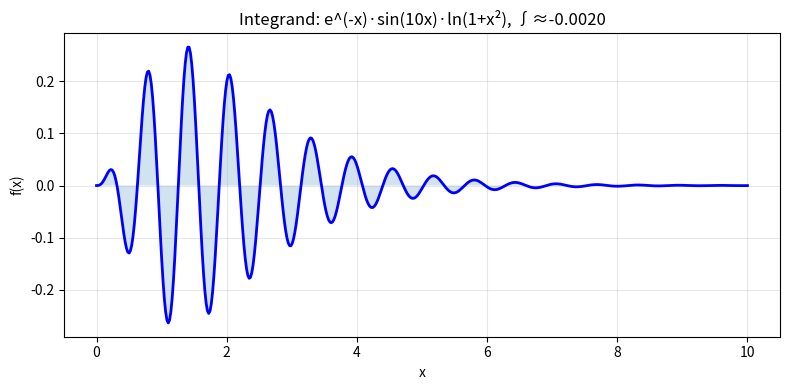
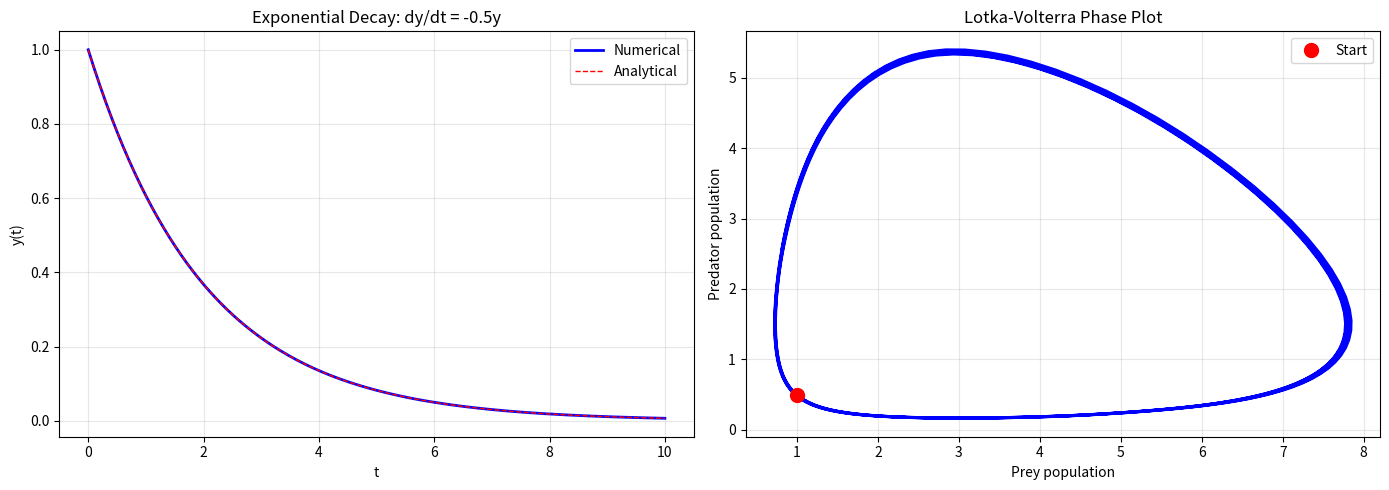
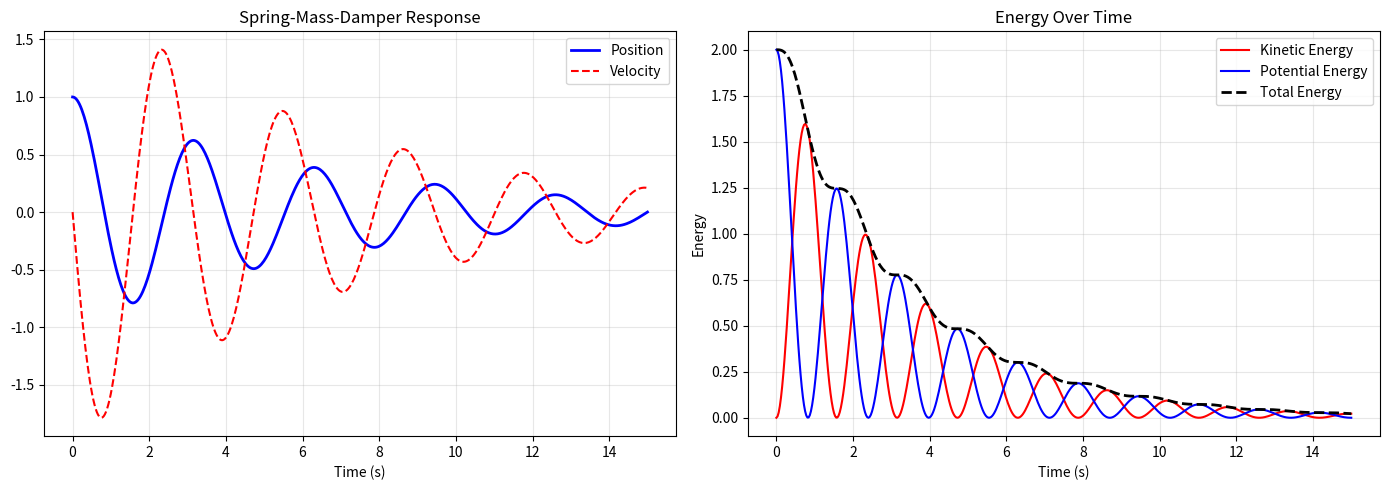
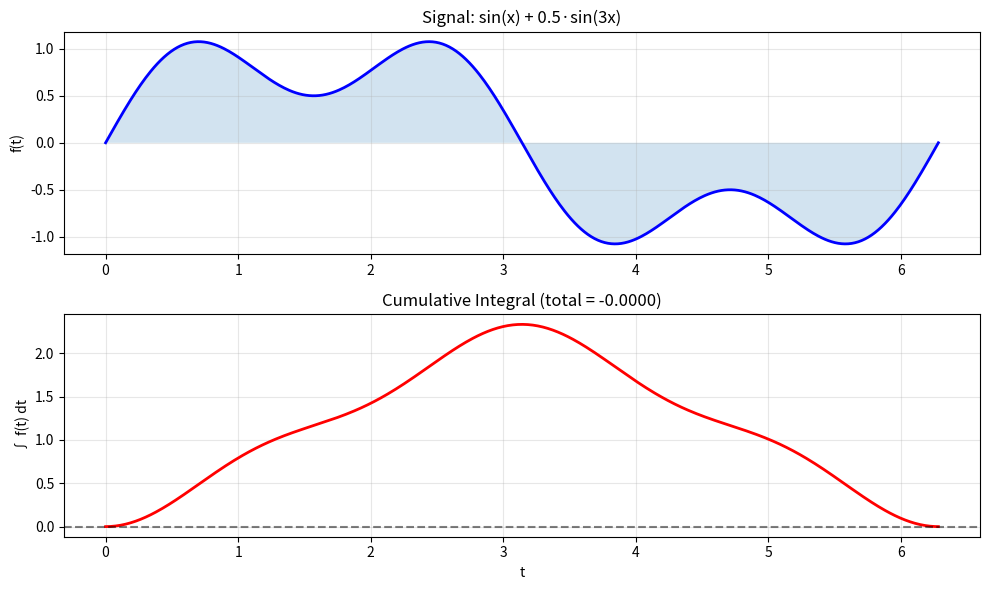

Source code (Python) for these figures, in order:
"""
05 - SciPy Integration
=======================
SciPy provides powerful numerical integration tools for computing
definite integrals, solving ODEs, and more.

Topics:
- scipy.integrate.quad for single integrals
- dblquad for double integrals
- solve_ivp for initial value problems (ODEs)
- Cumulative trapezoid integration
"""

import numpy as np
import matplotlib
matplotlib.use("Agg")
import matplotlib.pyplot as plt
from scipy import integrate

# ============================================================
# Example 1: Definite Integration with quad
# ============================================================
print("=" * 60)
print("Example 1: Definite Integration with quad()")
print("=" * 60)

# Integrate sin(x) from 0 to pi — exact answer is 2
result, error = integrate.quad(np.sin, 0, np.pi)
print(f"Integral from 0 to pi of sin(x) dx")
print(f"  Numerical: {result:.10f}")
print(f"  Exact:     2.0")
print(f"  Error est: {error:.2e}")

# Integrate x^2 from 0 to 1 — exact answer is 1/3
result2, err2 = integrate.quad(lambda x: x**2, 0, 1)
print(f"\nIntegral from 0 to 1 of x^2 dx")
print(f"  Numerical: {result2:.10f}")
print(f"  Exact:     {1/3:.10f}")
print(f"  Error est: {err2:.2e}")

# Gaussian integral: exp(-x^2) from -inf to inf = sqrt(pi)
result3, err3 = integrate.quad(lambda x: np.exp(-x**2), -np.inf, np.inf)
print(f"\nIntegral from -inf to inf of exp(-x^2) dx")
print(f"  Numerical: {result3:.10f}")
print(f"  Exact:     {np.sqrt(np.pi):.10f}")
print(f"  Error est: {err3:.2e}")

# More complex integrand
def complicated(x):
    return np.exp(-x) * np.sin(10 * x) * np.log(1 + x**2)

result4, err4 = integrate.quad(complicated, 0, 10)
print(f"\nIntegral from 0 to 10 of e^(-x)*sin(10x)*ln(1+x^2) dx")
print(f"  Result:  {result4:.10f}")
print(f"  Error:   {err4:.2e}")

# Plot the integrand
x = np.linspace(0, 10, 500)
y = complicated(x)
fig, ax = plt.subplots(figsize=(8, 4))
ax.plot(x, y, "b-", linewidth=2)
ax.fill_between(x, y, alpha=0.2)
ax.set_title(f"Integrand: e^(-x)·sin(10x)·ln(1+x²), ∫≈{result4:.4f}")
ax.set_xlabel("x")
ax.set_ylabel("f(x)")
ax.grid(True, alpha=0.3)
plt.tight_layout()
plt.savefig("scipy_05_quad.png", dpi=100)
print("Plot saved: scipy_05_quad.png")

# ============================================================
# Example 2: Double Integration with dblquad
# ============================================================
print("\n" + "=" * 60)
print("Example 2: Double Integration with dblquad()")
print("=" * 60)

# Integrate f(x,y) = x^2 + y^2 over the unit square [0,1]x[0,1]
def integrand_2d(y, x):
    return x**2 + y**2

# Note: dblquad signature is dblquad(func, a, b, gfun, hfun)
# where func(y, x), a,b are x limits, gfun,hfun are y limits
result_2d, error_2d = integrate.dblquad(
    integrand_2d,
    0, 1,       # x limits
    0, 1        # y limits (functions of x, here constants)
)

# Exact: ∫∫ (x² + y²) dx dy = 2/3
exact_2d = 2/3
print(f"Double integral of (x^2 + y^2) dx dy over [0,1]x[0,1]")
print(f"  Numerical: {result_2d:.10f}")
print(f"  Exact:     {exact_2d:.10f}")
print(f"  Error est: {error_2d:.2e}")

# Circular region: x² + y² <= 1
def circular_integrand(y, x):
    return np.sqrt(x**2 + y**2)

def y_lower(x):
    return -np.sqrt(max(0, 1 - x**2))

def y_upper(x):
    return np.sqrt(max(0, 1 - x**2))

result_circ, err_circ = integrate.dblquad(
    circular_integrand, -1, 1, y_lower, y_upper
)
print(f"\nDouble integral of sqrt(x^2+y^2) dx dy over unit disk")
print(f"  Result: {result_circ:.6f}")
print(f"  (Volume under cone over unit circle)")

# ============================================================
# Example 3: Solving ODEs with solve_ivp
# ============================================================
print("\n" + "=" * 60)
print("Example 3: Solving Ordinary Differential Equations")
print("=" * 60)

# --- Example 3a: Simple exponential decay ---
# dy/dt = -k*y, y(0) = y0  =>  y(t) = y0 * exp(-k*t)
def decay(t, y, k=0.5):
    return -k * y[0]

sol = integrate.solve_ivp(
    decay, [0, 10], [1.0],
    args=(0.5,), t_eval=np.linspace(0, 10, 200),
    dense_output=True
)

print("Exponential decay: dy/dt = -0.5y, y(0) = 1")
print(f"  t=0:  numerical={sol.y[0][0]:.4f}, analytical={np.exp(0):.4f}")
idx_5 = np.argmin(np.abs(sol.t - 5))
print(f"  t=5:  numerical={sol.y[0][idx_5]:.4f}, analytical={np.exp(-2.5):.4f}")
print(f"  t=10: numerical={sol.y[0][-1]:.4f}, analytical={np.exp(-5):.4f}")

# --- Example 3b: Lotka-Volterra (predator-prey) ---
def lotka_volterra(t, z, a=1.5, b=1.0, c=3.0, d=1.0):
    x, y = z  # x=prey, y=predator
    dxdt = a*x - b*x*y
    dydt = -c*y + d*x*y
    return [dxdt, dydt]

sol_lv = integrate.solve_ivp(
    lotka_volterra, [0, 20], [1.0, 0.5],
    args=(1.5, 1.0, 3.0, 1.0),
    t_eval=np.linspace(0, 20, 1000),
    dense_output=True
)

print(f"\nLotka-Volterra predator-prey model:")
print(f"  Prey  range: [{sol_lv.y[0].min():.2f}, {sol_lv.y[0].max():.2f}]")
print(f"  Predator range: [{sol_lv.y[1].min():.2f}, {sol_lv.y[1].max():.2f}]")

# Plot ODE solutions
fig, axes = plt.subplots(1, 2, figsize=(14, 5))

axes[0].plot(sol.t, sol.y[0], "b-", linewidth=2, label="Numerical")
t_fine = np.linspace(0, 10, 200)
axes[0].plot(t_fine, np.exp(-0.5 * t_fine), "r--", linewidth=1, label="Analytical")
axes[0].set_title("Exponential Decay: dy/dt = -0.5y")
axes[0].set_xlabel("t")
axes[0].set_ylabel("y(t)")
axes[0].legend()
axes[0].grid(True, alpha=0.3)

axes[1].plot(sol_lv.y[0], sol_lv.y[1], "b-", linewidth=2)
axes[1].plot(sol_lv.y[0][0], sol_lv.y[1][0], "ro", markersize=10, label="Start")
axes[1].set_title("Lotka-Volterra Phase Plot")
axes[1].set_xlabel("Prey population")
axes[1].set_ylabel("Predator population")
axes[1].legend()
axes[1].grid(True, alpha=0.3)
plt.tight_layout()
plt.savefig("scipy_05_ode.png", dpi=100)
print("Plot saved: scipy_05_ode.png")

# ============================================================
# Example 4: Spring-Mass-Damper System
# ============================================================
print("\n" + "=" * 60)
print("Example 4: Spring-Mass-Damper ODE System")
print("=" * 60)

# m*x'' + c*x' + k*x = 0
# Rewrite as: x' = v, v' = (-c*v - k*x) / m
def spring_mass(t, state, m=1.0, c=0.3, k=4.0):
    x, v = state
    dxdt = v
    dvdt = (-c * v - k * x) / m
    return [dxdt, dvdt]

sol_sm = integrate.solve_ivp(
    spring_mass, [0, 15], [1.0, 0.0],  # x(0)=1, v(0)=0
    t_eval=np.linspace(0, 15, 500),
    dense_output=True
)

# Calculate energy
x = sol_sm.y[0]
v = sol_sm.y[1]
KE = 0.5 * v**2  # kinetic
PE = 0.5 * 4.0 * x**2  # potential (k=4)
TE = KE + PE

print("Spring-mass-damper: m=1, c=0.3, k=4")
print(f"  Initial energy: {TE[0]:.4f}")
print(f"  Final energy:   {TE[-1]:.4f}")
print(f"  Energy lost:    {TE[0] - TE[-1]:.4f} (damping)")

fig, axes = plt.subplots(1, 2, figsize=(14, 5))
axes[0].plot(sol_sm.t, x, "b-", linewidth=2, label="Position")
axes[0].plot(sol_sm.t, v, "r--", linewidth=1.5, label="Velocity")
axes[0].set_title("Spring-Mass-Damper Response")
axes[0].set_xlabel("Time (s)")
axes[0].legend()
axes[0].grid(True, alpha=0.3)

axes[1].plot(sol_sm.t, KE, "r-", linewidth=1.5, label="Kinetic Energy")
axes[1].plot(sol_sm.t, PE, "b-", linewidth=1.5, label="Potential Energy")
axes[1].plot(sol_sm.t, TE, "k--", linewidth=2, label="Total Energy")
axes[1].set_title("Energy Over Time")
axes[1].set_xlabel("Time (s)")
axes[1].set_ylabel("Energy")
axes[1].legend()
axes[1].grid(True, alpha=0.3)
plt.tight_layout()
plt.savefig("scipy_05_spring.png", dpi=100)
print("Plot saved: scipy_05_spring.png")

# ============================================================
# Example 5: Cumulative Integration (Area Under Curve)
# ============================================================
print("\n" + "=" * 60)
print("Example 5: Cumulative Trapezoid Integration")
print("=" * 60)

# Integrate a discrete signal using cumulative_trapezoid
t = np.linspace(0, 2*np.pi, 500)
signal = np.sin(t) + 0.5 * np.sin(3*t)

cumulative = integrate.cumulative_trapezoid(signal, t, initial=0)
total_area = cumulative[-1]

print(f"Integrating sin(x) + 0.5*sin(3x) from 0 to 2*pi:")
print(f"  Total area: {total_area:.6f}")
print(f"  Expected:   0.0 (full period, symmetric)")

fig, axes = plt.subplots(2, 1, figsize=(10, 6))
axes[0].plot(t, signal, "b-", linewidth=2)
axes[0].fill_between(t, signal, alpha=0.2)
axes[0].set_title("Signal: sin(x) + 0.5·sin(3x)")
axes[0].set_ylabel("f(t)")
axes[0].grid(True, alpha=0.3)

axes[1].plot(t, cumulative, "r-", linewidth=2)
axes[1].axhline(y=total_area, color="k", linestyle="--", alpha=0.5)
axes[1].set_title(f"Cumulative Integral (total = {total_area:.4f})")
axes[1].set_xlabel("t")
axes[1].set_ylabel("∫ f(t) dt")
axes[1].grid(True, alpha=0.3)
plt.tight_layout()
plt.savefig("scipy_05_cumulative.png", dpi=100)
print("Plot saved: scipy_05_cumulative.png")

print("\n[OK] SciPy integration module covered!")
print("   Next: 06-interpolation.py for interpolation techniques.")
